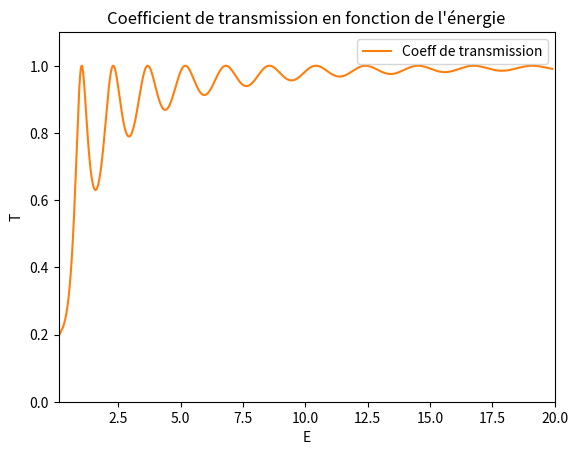

Generate this figure with matplotlib:
import numpy as np
import math
import matplotlib.pyplot as plt

# Exemple analytique du coefficient de transmission T

startx = 0.1
endx = 20


HBAR = 1.054571818e-34
M = 9.10938356e-31
L = 1e-18
E0 = HBAR**2 * math.pi ** 2 / 2 / M / L**2

dx=1e-3
nx=int((endx-startx)/dx)
v0=5
E=np.zeros(nx)
T=np.zeros(nx)

# Initialisation des tableaux
E = np.linspace(startx, (nx - 1) * dx, nx)
k = np.sqrt(2*M*E)/HBAR
q = np.sqrt(2*M*(E+v0))/HBAR
T = 4*k*k*q*q/(4*k*k*q*q+(k*k-q*q)*(k*k-q*q)*np.sin(q*L)**2)

plot_title = "Coefficient de transmission en fonction de l'énergie"

fig = plt.figure() # initialise la figure principale
line, = plt.plot([], [])
plt.ylim(0,1.1)
plt.xlim(startx,endx)
plt.plot(E,T,label="Coeff de transmission")
plt.title(plot_title)
plt.xlabel("E")
plt.ylabel("T")
plt.legend() #Permet de faire apparaitre la legende

plt.show()